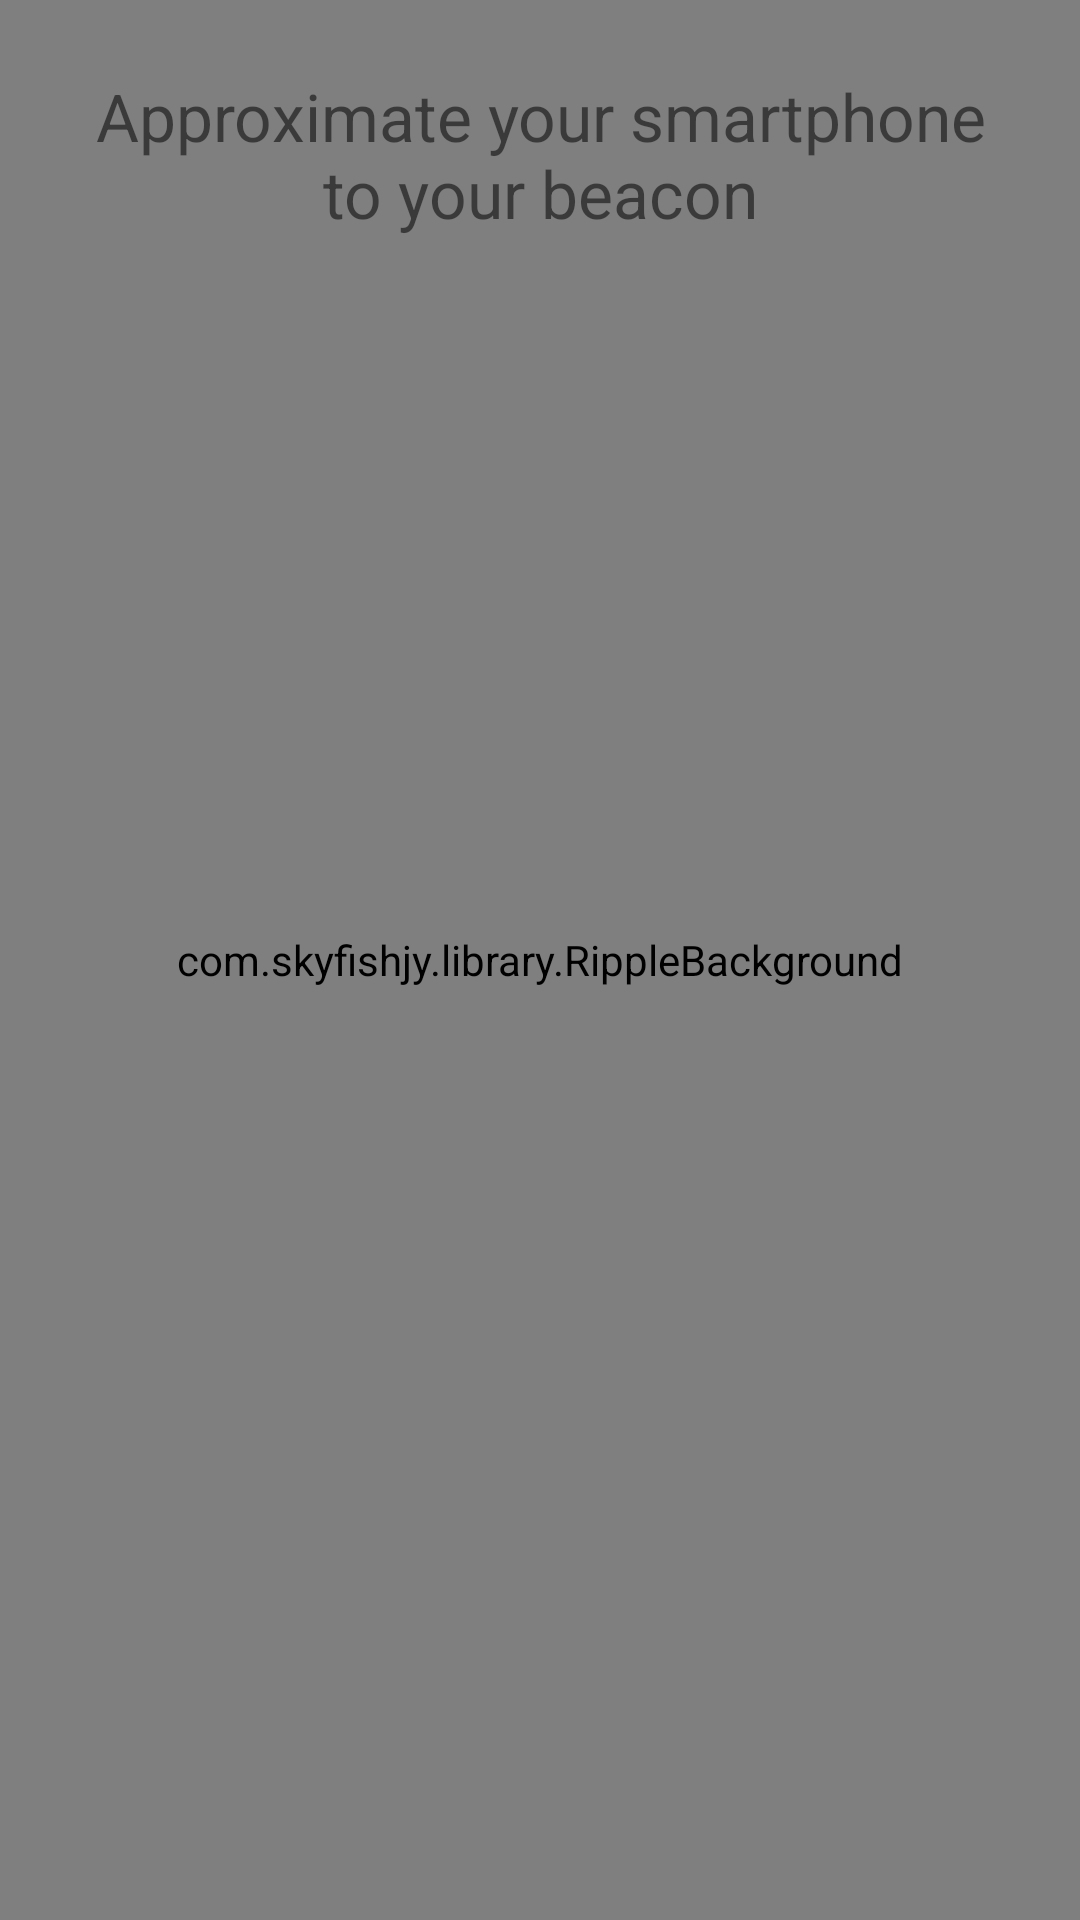

This screen was rendered from an Android layout file. Write that file and the resources it references.
<!-- AndroidManifest.xml: application theme AppTheme -->
<!-- res/layout/content_register_beacon.xml -->
<?xml version="1.0" encoding="utf-8"?>
<RelativeLayout xmlns:android="http://schemas.android.com/apk/res/android"
    xmlns:app="http://schemas.android.com/apk/res-auto"
    xmlns:tools="http://schemas.android.com/tools"
    android:layout_width="match_parent"
    android:layout_height="match_parent"
    app:layout_behavior="@string/appbar_scrolling_view_behavior"
    tools:context="com.shift.hack.beacon.SearchBeaconActivity"
    tools:showIn="@layout/activity_register_beacon">

    <com.skyfishjy.library.RippleBackground android:layout_width="match_parent"
        android:layout_height="match_parent"
        android:id="@+id/ripple"
        app:rb_color="@color/colorPrimary"
        app:rb_radius="32dp"
        app:rb_rippleAmount="4"
        app:rb_duration="5000"
        app:rb_scale="6">

        <de.hdodenhof.circleimageview.CircleImageView
            android:id="@+id/profile_image"
            android:layout_width="96dp"
            android:layout_height="96dp"
            android:layout_centerInParent="true"
            android:src="@drawable/bgo"
            app:civ_border_width="0dp"
            app:civ_border_color="#FF000000"/>

    </com.skyfishjy.library.RippleBackground>

    <TextView android:id="@+id/text_searching"
        android:layout_width="wrap_content"
        android:layout_height="wrap_content"
        android:layout_gravity="center_vertical"
        android:layout_centerHorizontal="true"
        android:layout_marginTop="24dp"
        android:layout_marginLeft="24dp"
        android:layout_marginRight="24dp"
        android:gravity="center"
        android:text="Approximate your smartphone to your beacon"
        android:textSize="22sp"/>

</RelativeLayout>
<!-- res/layout/activity_register_beacon.xml (included above) -->
<?xml version="1.0" encoding="utf-8"?>
<android.support.design.widget.CoordinatorLayout xmlns:android="http://schemas.android.com/apk/res/android"
    xmlns:app="http://schemas.android.com/apk/res-auto"
    xmlns:tools="http://schemas.android.com/tools"
    android:layout_width="match_parent"
    android:layout_height="match_parent"
    android:fitsSystemWindows="true"
    tools:context="com.shift.hack.beacon.RegisterBeaconActivity">

    <android.support.design.widget.AppBarLayout
        android:layout_width="match_parent"
        android:layout_height="wrap_content"
        android:theme="@style/AppTheme.AppBarOverlay">

        <android.support.v7.widget.Toolbar
            android:id="@+id/toolbar"
            android:layout_width="match_parent"
            android:layout_height="?attr/actionBarSize"
            android:background="?attr/colorPrimary"
            app:popupTheme="@style/AppTheme.PopupOverlay" />

    </android.support.design.widget.AppBarLayout>

    <include layout="@layout/content_register_beacon" />

</android.support.design.widget.CoordinatorLayout>
<!-- resources referenced by this layout -->
<resources>
  <color name="colorPrimary">#34c362</color>
  <!-- drawable bgo: jpg bitmap (drawable, 10201 bytes) -->
  <style name="AppTheme.AppBarOverlay" parent="ThemeOverlay.AppCompat.Dark.ActionBar" />
  <style name="AppTheme.PopupOverlay" parent="ThemeOverlay.AppCompat.Light" />
  <style name="AppTheme" parent="Theme.AppCompat.Light.DarkActionBar">
          
          <item name="colorPrimary">@color/colorPrimary</item>
          <item name="colorPrimaryDark">@color/colorPrimaryDark</item>
          <item name="colorAccent">@color/colorAccent</item>
      </style>
  <color name="colorPrimaryDark">#299b48</color>
  <color name="colorAccent">#000</color>
</resources>
